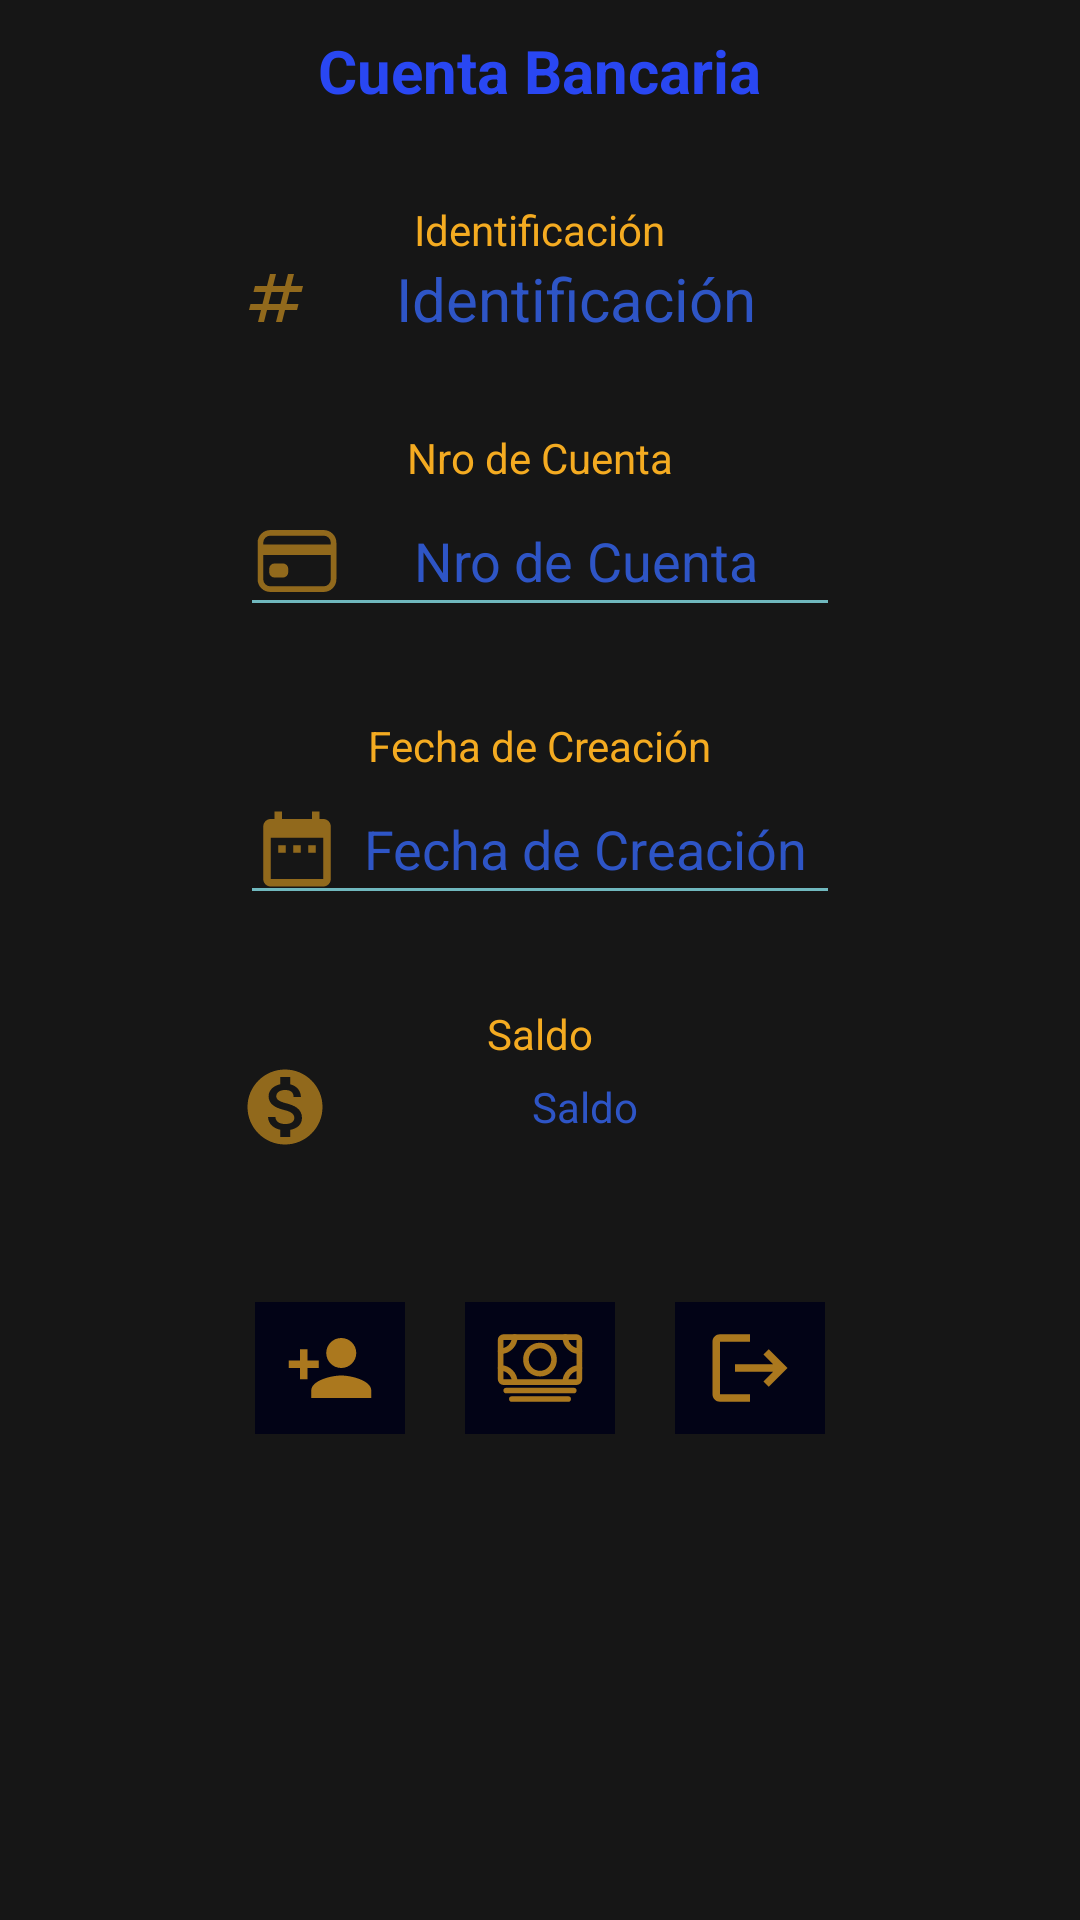

Produce the Android XML layout that renders to this screen, including the resource entries it uses.
<!-- AndroidManifest.xml: application theme Theme.Banco -->
<!-- res/layout/activity_cuentas.xml -->
<?xml version="1.0" encoding="utf-8"?>
<LinearLayout xmlns:android="http://schemas.android.com/apk/res/android"
    xmlns:app="http://schemas.android.com/apk/res-auto"
    xmlns:tools="http://schemas.android.com/tools"
    android:layout_width="match_parent"
    android:layout_height="match_parent"
    android:background="@color/black1"
    android:orientation="vertical"
    tools:context=".cuentas">

    <TextView
        android:layout_width="wrap_content"
        android:layout_height="wrap_content"
        android:layout_gravity="center"
        android:layout_marginTop="10dp"
        android:layout_marginBottom="20dp"
        android:text="@string/cuenta"
        android:textColor="@color/azul"
        android:textSize="20dp"
        android:textStyle="bold" />


    <TextView
        android:layout_width="wrap_content"
        android:layout_height="wrap_content"
        android:layout_gravity="center"
        android:layout_marginTop="10dp"
        android:text="@string/id"
        android:textColor="@color/yellow" />

    <TextView
        android:id="@+id/etidclientc"
        android:layout_width="200dp"
        android:layout_height="wrap_content"
        android:layout_gravity="center"
        android:layout_marginBottom="20dp"
        android:alpha="0.8"
        android:backgroundTint="@color/azul2"
        android:drawableStart="@drawable/ic_baseline_numbers_24"
        android:gravity="center"
        android:hint="@string/id"
        android:inputType="number"
        android:textColor="@color/azul1"
        android:textColorHint="@color/azul1"
        android:textSize="20dp"

        />


    <TextView
        android:layout_width="wrap_content"
        android:layout_height="wrap_content"
        android:layout_gravity="center"
        android:layout_marginTop="10dp"
        android:text="@string/acount"
        android:textColor="@color/yellow"

        />

    <EditText
        android:id="@+id/etacount"
        android:layout_width="200dp"
        android:layout_height="wrap_content"
        android:layout_gravity="center"
        android:layout_marginBottom="20dp"
        android:alpha="0.8"
        android:backgroundTint="@color/azul2"
        android:drawableStart="@drawable/card_outline"
        android:gravity="center"
        android:hint="@string/acount"
        android:inputType="number"
        android:textColor="@color/azul1"
        android:textColorHint="@color/azul1"

        />


    <TextView
        android:layout_width="wrap_content"
        android:layout_height="wrap_content"
        android:layout_gravity="center"
        android:layout_marginTop="10dp"
        android:text="@string/date"
        android:textColor="@color/yellow"

        />


    <EditText
        android:id="@+id/etdate"
        android:layout_width="200dp"
        android:layout_height="wrap_content"
        android:layout_gravity="center"
        android:layout_marginBottom="20dp"
        android:alpha="0.8"
        android:backgroundTint="@color/azul2"
        android:drawableStart="@drawable/ic_baseline_date_range_24"
        android:gravity="center"
        android:hint="@string/date"
        android:inputType="date"
        android:textColor="@color/azul1"
        android:textColorHint="@color/azul1"

        />

    <TextView
        android:layout_width="wrap_content"
        android:layout_height="wrap_content"
        android:layout_gravity="center"
        android:layout_marginTop="10dp"
        android:text="@string/balance"
        android:textColor="@color/yellow"

        />


    <TextView
        android:id="@+id/etbalance"
        android:layout_width="200dp"
        android:layout_height="wrap_content"
        android:layout_gravity="center"
        android:layout_marginBottom="20dp"
        android:alpha="0.8"
        android:backgroundTint="@color/azul2"
        android:drawableStart="@drawable/ic_baseline_monetization_on_24"
        android:gravity="center"
        android:hint="@string/balance"
        android:inputType="number"
        android:textColor="@color/azul1"
        android:textColorHint="@color/azul1"

        />

    <LinearLayout
        android:layout_width="match_parent"
        android:layout_height="wrap_content"
        android:layout_marginTop="30dp"
        android:gravity="center">

        <ImageButton
            android:id="@+id/btncreatec"
            android:layout_width="50dp"
            android:layout_height="wrap_content"
            android:background="@color/azulOsc"
            android:padding="7dp"
            android:src="@drawable/ic_baseline_person_add_24" />

        <ImageButton
            android:id="@+id/btntransaction"
            android:layout_width="50dp"
            android:layout_height="wrap_content"
            android:layout_marginLeft="20dp"
            android:background="@color/azulOsc"
            android:padding="7dp"
            android:src="@drawable/cash_outline" />

        <ImageButton
            android:id="@+id/btnlogout"
            android:layout_width="50dp"
            android:layout_height="wrap_content"
            android:layout_marginLeft="20dp"
            android:background="@color/azulOsc"
            android:padding="7dp"
            android:src="@drawable/ic_baseline_logout_24" />


    </LinearLayout>


</LinearLayout>
<!-- resources referenced by this layout -->
<resources>
  <color name="azul">#2947F2</color>
  <color name="azul1">#3565F2</color>
  <color name="azul2">#87E1E8</color>
  <color name="azulOsc">#020316</color>
  <color name="black1">#161616</color>
  <color name="yellow">#F4AB21</color>
  <!-- drawable ic_baseline_date_range_24 (drawable) -->
  <vector android:alpha="0.7" android:height="30dp" android:tint="#F4AB21"
      android:viewportHeight="24" android:viewportWidth="24"
      android:width="30dp" xmlns:android="http://schemas.android.com/apk/res/android">
      <path android:fillColor="@android:color/white" android:pathData="M9,11L7,11v2h2v-2zM13,11h-2v2h2v-2zM17,11h-2v2h2v-2zM19,4h-1L18,2h-2v2L8,4L8,2L6,2v2L5,4c-1.11,0 -1.99,0.9 -1.99,2L3,20c0,1.1 0.89,2 2,2h14c1.1,0 2,-0.9 2,-2L21,6c0,-1.1 -0.9,-2 -2,-2zM19,20L5,20L5,9h14v11z"/>
  </vector>
  <!-- drawable ic_baseline_logout_24 (drawable) -->
  <vector android:alpha="0.7" android:autoMirrored="true"
      android:height="30dp" android:tint="#F4AB21"
      android:viewportHeight="24" android:viewportWidth="24"
      android:width="30dp" xmlns:android="http://schemas.android.com/apk/res/android">
      <path android:fillColor="@android:color/white" android:pathData="M17,7l-1.41,1.41L18.17,11H8v2h10.17l-2.58,2.58L17,17l5,-5zM4,5h8V3H4c-1.1,0 -2,0.9 -2,2v14c0,1.1 0.9,2 2,2h8v-2H4V5z"/>
  </vector>
  <!-- drawable ic_baseline_numbers_24 (drawable) -->
  <vector android:alpha="0.7" android:height="24dp" android:tint="#F4AB21"
      android:viewportHeight="24" android:viewportWidth="24"
      android:width="24dp" xmlns:android="http://schemas.android.com/apk/res/android">
      <path android:fillColor="@android:color/white" android:pathData="M20.5,10L21,8h-4l1,-4h-2l-1,4h-4l1,-4h-2L9,8H5l-0.5,2h4l-1,4h-4L3,16h4l-1,4h2l1,-4h4l-1,4h2l1,-4h4l0.5,-2h-4l1,-4H20.5zM13.5,14h-4l1,-4h4L13.5,14z"/>
  </vector>
  <!-- drawable ic_baseline_person_add_24 (drawable) -->
  <vector android:alpha="0.7" android:height="30dp" android:tint="#F4AB21"
      android:viewportHeight="24" android:viewportWidth="24"
      android:width="30dp" xmlns:android="http://schemas.android.com/apk/res/android">
      <path android:fillColor="@android:color/white" android:pathData="M15,12c2.21,0 4,-1.79 4,-4s-1.79,-4 -4,-4 -4,1.79 -4,4 1.79,4 4,4zM6,10L6,7L4,7v3L1,10v2h3v3h2v-3h3v-2L6,10zM15,14c-2.67,0 -8,1.34 -8,4v2h16v-2c0,-2.66 -5.33,-4 -8,-4z"/>
  </vector>
  <string name="acount">Nro de Cuenta</string>
  <string name="balance">Saldo</string>
  <string name="cuenta">Cuenta Bancaria</string>
  <string name="date">Fecha de Creación</string>
  <string name="id">Identificación</string>
  <style name="Theme.Banco" parent="Theme.MaterialComponents.DayNight.DarkActionBar">
          
          <item name="colorPrimary">@color/black1</item>
          <item name="colorPrimaryVariant">@color/azulOsc</item>
          <item name="colorOnPrimary">@color/yellow</item>
          
          <item name="colorSecondary">@color/teal_200</item>
          <item name="colorSecondaryVariant">@color/teal_700</item>
          <item name="colorOnSecondary">@color/black</item>
          
          <item name="android:statusBarColor">?attr/colorPrimaryVariant</item>
          
      </style>
  <color name="white">#FFFFFFFF</color>
  <color name="teal_200">#FF03DAC5</color>
  <color name="teal_700">#FF018786</color>
  <color name="black">#FF000000</color>
</resources>
